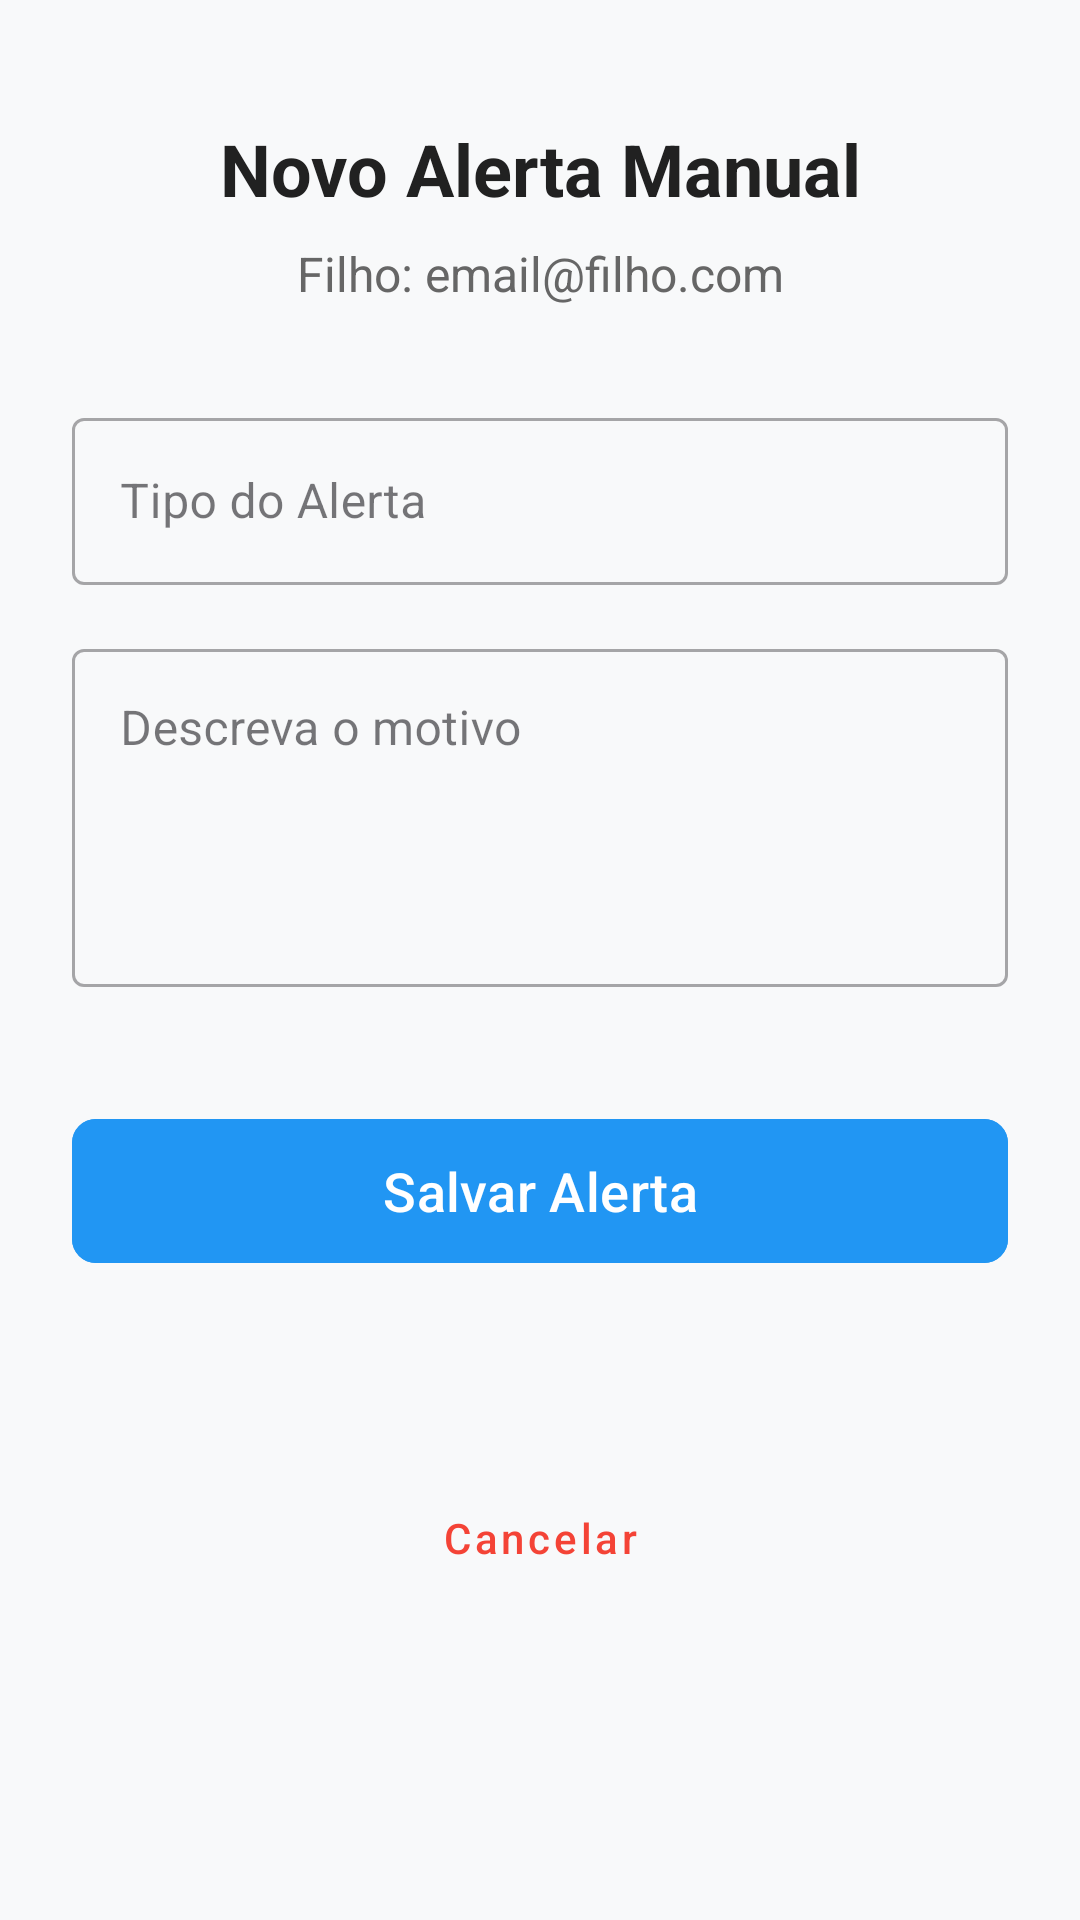

Write the Android layout XML for this screen, with the resource values it uses.
<!-- AndroidManifest.xml: application theme Theme.Supervisionador -->
<!-- res/layout/activity_criar_alerta_manual.xml -->
<?xml version="1.0" encoding="utf-8"?>
<ScrollView xmlns:android="http://schemas.android.com/apk/res/android"
    xmlns:app="http://schemas.android.com/apk/res-auto"
    android:layout_width="match_parent"
    android:layout_height="match_parent"
    android:fillViewport="true"
    android:background="#F8F9FA">

    <androidx.constraintlayout.widget.ConstraintLayout
        android:layout_width="match_parent"
        android:layout_height="wrap_content"
        android:padding="24dp">

        <TextView
            android:id="@+id/txtTitulo"
            android:layout_width="wrap_content"
            android:layout_height="wrap_content"
            android:layout_marginTop="16dp"
            android:text="Novo Alerta Manual"
            android:textColor="#212121"
            android:textSize="24sp"
            android:textStyle="bold"
            app:layout_constraintEnd_toEndOf="parent"
            app:layout_constraintStart_toStartOf="parent"
            app:layout_constraintTop_toTopOf="parent" />

        <TextView
            android:id="@+id/txtAlertaFilho"
            android:layout_width="0dp"
            android:layout_height="wrap_content"
            android:layout_marginTop="8dp"
            android:text="Filho: email@filho.com"
            android:textAlignment="center"
            android:textColor="#666666"
            android:textSize="16sp"
            app:layout_constraintEnd_toEndOf="parent"
            app:layout_constraintStart_toStartOf="parent"
            app:layout_constraintTop_toBottomOf="@id/txtTitulo" />

        <com.google.android.material.textfield.TextInputLayout
            android:id="@+id/layoutTipo"
            style="@style/Widget.MaterialComponents.TextInputLayout.OutlinedBox"
            android:layout_width="0dp"
            android:layout_height="wrap_content"
            android:layout_marginTop="32dp"
            android:hint="Tipo do Alerta"
            app:layout_constraintEnd_toEndOf="parent"
            app:layout_constraintStart_toStartOf="parent"
            app:layout_constraintTop_toBottomOf="@id/txtAlertaFilho">

            <com.google.android.material.textfield.TextInputEditText
                android:id="@+id/edtTipoAlerta"
                android:layout_width="match_parent"
                android:layout_height="wrap_content"
                android:inputType="text" />
        </com.google.android.material.textfield.TextInputLayout>

        <com.google.android.material.textfield.TextInputLayout
            android:id="@+id/layoutMensagem"
            style="@style/Widget.MaterialComponents.TextInputLayout.OutlinedBox"
            android:layout_width="0dp"
            android:layout_height="wrap_content"
            android:layout_marginTop="16dp"
            android:hint="Descreva o motivo"
            app:layout_constraintEnd_toEndOf="parent"
            app:layout_constraintStart_toStartOf="parent"
            app:layout_constraintTop_toBottomOf="@id/layoutTipo">

            <com.google.android.material.textfield.TextInputEditText
                android:id="@+id/edtMensagemAlerta"
                android:layout_width="match_parent"
                android:layout_height="wrap_content"
                android:gravity="top"
                android:inputType="textMultiLine"
                android:lines="4" />
        </com.google.android.material.textfield.TextInputLayout>

        <com.google.android.material.button.MaterialButton
            android:id="@+id/btnSalvarAlerta"
            android:layout_width="0dp"
            android:layout_height="56dp"
            android:layout_marginTop="40dp"
            android:backgroundTint="#2196F3"
            android:text="Salvar Alerta"
            android:textAllCaps="false"
            android:textSize="18sp"
            app:cornerRadius="8dp"
            app:layout_constraintEnd_toEndOf="parent"
            app:layout_constraintStart_toStartOf="parent"
            app:layout_constraintTop_toBottomOf="@id/layoutMensagem" />

        <com.google.android.material.button.MaterialButton
            android:id="@+id/btnCancelarAlerta"
            style="@style/Widget.MaterialComponents.Button.TextButton"
            android:layout_width="wrap_content"
            android:layout_height="wrap_content"
            android:layout_marginTop="8dp"
            android:layout_marginBottom="24dp"
            android:text="Cancelar"
            android:textAllCaps="false"
            android:textColor="#F44336"
            app:layout_constraintBottom_toBottomOf="parent"
            app:layout_constraintEnd_toEndOf="parent"
            app:layout_constraintStart_toStartOf="parent"
            app:layout_constraintTop_toBottomOf="@id/btnSalvarAlerta" />

    </androidx.constraintlayout.widget.ConstraintLayout>
</ScrollView>
<!-- resources referenced by this layout -->
<resources>
  <style name="Theme.Supervisionador" parent="Base.Theme.Supervisionador" />
  <style name="Base.Theme.Supervisionador" parent="Theme.Material3.DayNight.NoActionBar">
          
          <item name="colorPrimary">@color/brand_blue</item>
          <item name="android:statusBarColor">@color/white</item>
          <item name="android:windowLightStatusBar">true</item>
      </style>
  <color name="brand_blue">#1A56DB</color>
  <color name="white">#FFFFFFFF</color>
</resources>
